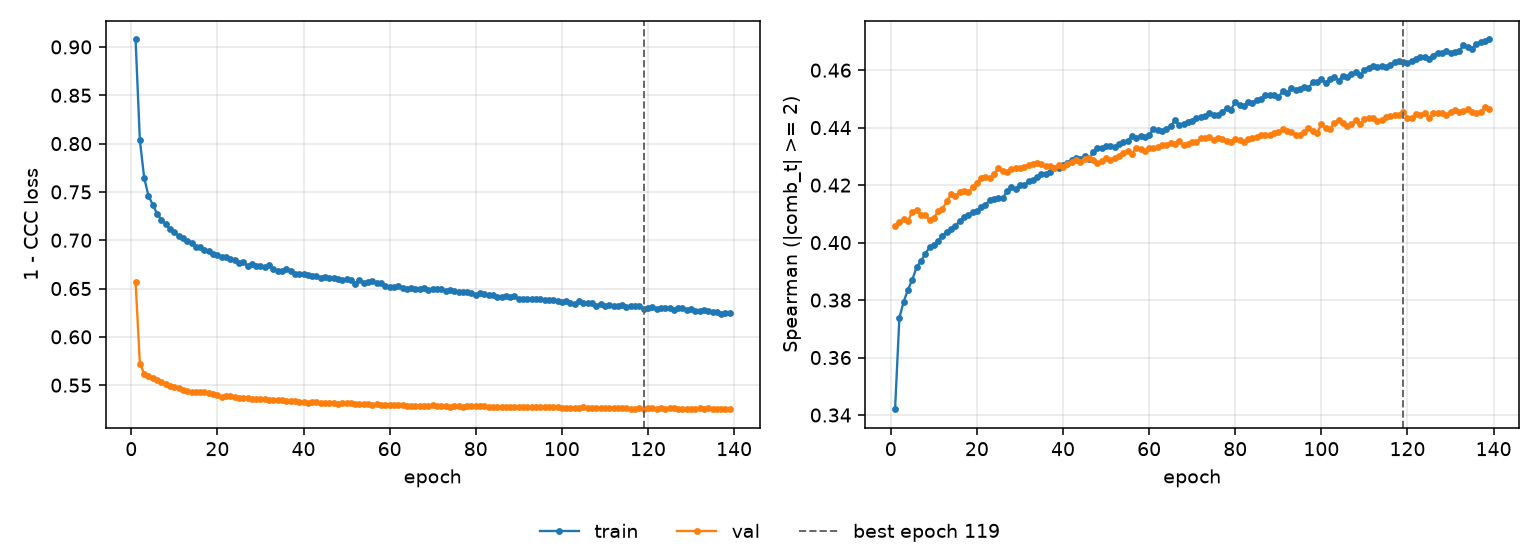

The data file committed next to this chart (first rows):
epoch, tr_loss, vl_loss, tr_sp, vl_sp, is_best
1, 0.9077, 0.6572, 0.342, 0.4057, False
2, 0.8033, 0.5722, 0.3738, 0.4072, False
3, 0.7645, 0.5619, 0.3795, 0.4082, False
4, 0.746, 0.5598, 0.3836, 0.4076, False
5, 0.7367, 0.5578, 0.3871, 0.4107, False
6, 0.7274, 0.5559, 0.3915, 0.4114, False
7, 0.7212, 0.5536, 0.3935, 0.4097, False
8, 0.7169, 0.5515, 0.3961, 0.4097, False
9, 0.7113, 0.5495, 0.3983, 0.4078, False
10, 0.7086, 0.5482, 0.3993, 0.4087, False
11, 0.7046, 0.5472, 0.4007, 0.4108, False
12, 0.7019, 0.5453, 0.4024, 0.4118, False
13, 0.6993, 0.5445, 0.4038, 0.4143, False
14, 0.6967, 0.5431, 0.4047, 0.4168, False
15, 0.6934, 0.5431, 0.4056, 0.4162, False
16, 0.6925, 0.543, 0.4076, 0.4177, False
17, 0.6904, 0.5425, 0.4088, 0.4181, False
18, 0.6886, 0.5418, 0.4094, 0.4175, False
19, 0.6861, 0.5404, 0.4107, 0.4192, False
20, 0.6844, 0.5396, 0.4109, 0.4208, False
21, 0.6823, 0.5382, 0.4124, 0.4225, False
22, 0.6828, 0.5388, 0.413, 0.4228, False
23, 0.681, 0.5388, 0.4149, 0.4225, False
24, 0.6799, 0.5382, 0.4152, 0.4238, False
25, 0.6763, 0.5368, 0.4156, 0.4261, False
26, 0.6779, 0.5369, 0.4155, 0.425, False
27, 0.6733, 0.5372, 0.4178, 0.4246, False
28, 0.6752, 0.5354, 0.4193, 0.4256, False
29, 0.6731, 0.5356, 0.4187, 0.426, False
30, 0.6736, 0.5357, 0.4202, 0.4261, False
31, 0.6723, 0.5354, 0.4199, 0.4263, False
32, 0.6739, 0.5346, 0.4214, 0.4271, False
33, 0.6698, 0.5344, 0.4216, 0.4273, False
34, 0.6684, 0.5342, 0.4229, 0.4277, False
35, 0.6686, 0.5343, 0.424, 0.4274, False
36, 0.6697, 0.5336, 0.4239, 0.4266, False
37, 0.668, 0.5335, 0.4244, 0.4267, False
38, 0.6648, 0.5334, 0.426, 0.426, False
39, 0.6654, 0.5325, 0.4258, 0.4269, False
40, 0.6648, 0.5328, 0.427, 0.4264, False
41, 0.6638, 0.5319, 0.4276, 0.4273, False
42, 0.6627, 0.5324, 0.4287, 0.428, False
43, 0.6625, 0.5321, 0.4293, 0.4286, False
44, 0.6613, 0.532, 0.429, 0.4279, False
45, 0.6617, 0.5317, 0.4303, 0.4291, False
46, 0.6611, 0.5315, 0.429, 0.4293, False
47, 0.6612, 0.5317, 0.4315, 0.4289, False
48, 0.6601, 0.5308, 0.433, 0.4276, False
49, 0.6593, 0.5317, 0.4328, 0.4284, False
50, 0.6596, 0.5312, 0.4335, 0.4296, False
51, 0.659, 0.5311, 0.4334, 0.4288, False
52, 0.6551, 0.531, 0.4334, 0.4295, False
53, 0.6587, 0.5301, 0.4344, 0.4301, False
54, 0.6562, 0.5306, 0.4349, 0.4313, False
55, 0.6569, 0.5304, 0.4354, 0.4319, False
56, 0.6574, 0.5296, 0.4371, 0.4309, False
57, 0.6553, 0.5301, 0.4365, 0.4328, False
58, 0.6557, 0.5295, 0.437, 0.4327, False
59, 0.6531, 0.53, 0.4368, 0.4317, False
60, 0.652, 0.5295, 0.4374, 0.4331, False
... 79 more rows
